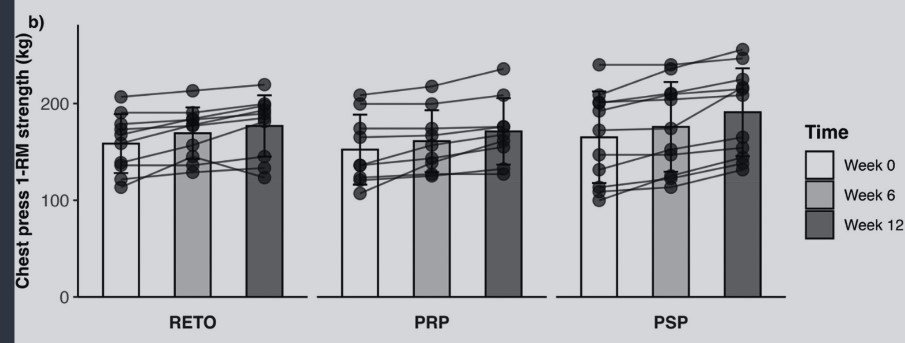

Values plotted in this chart, from the file beside it:
reto, 158.9041095890411, 0, mean_0
reto, 189, 0, upper_sd_0
reto, 169.9, 0, mean_6
reto, 196.3, 0, upper_sd_6
reto, 176.3, 0, mean_12
reto, 209.1, 0, upper_sd_12
prp, 151.6, 1, mean_0
prp, 188.1, 1, upper_sd_0
prp, 161.6, 1, mean_6
prp, 193.6, 1, upper_sd_6
prp, 171.7, 1, mean_12
prp, 206.4, 1, upper_sd_12
psp, 165.3, 2, mean_0
psp, 213.7, 2, upper_sd_0
psp, 176.3, 2, mean_6
psp, 222.8, 2, upper_sd_6
psp, 191.8, 2, mean_12
psp, 236.5, 2, upper_sd_12
